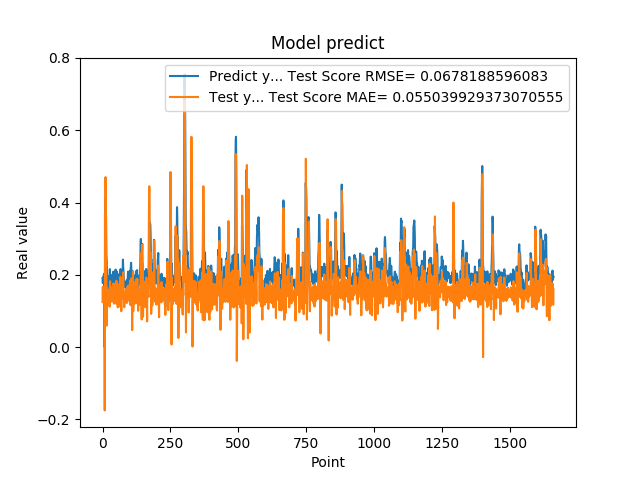

The file beside this chart, header and first rows:
1.905867606399999914e-01, 1.242652413292415353e-01
1.769561022520000082e-01, 1.665541379717480341e-01
1.810430586339999981e-01, 1.308913082865084399e-01
1.955727785830000398e-01, 1.480621787982206450e-01
1.954265981910000005e-01, 1.609588435433253473e-01
2.004670947789999880e-01, 1.492775156978275453e-01
2.029463946819999587e-01, 1.565631338655606442e-01
0.000000000000000000e+00, 1.548354761530721380e-01
1.862521618600000151e-01, -1.753889209832266705e-01
1.862153261900000301e-01, 3.699263426163903468e-01
4.038094580169999670e-01, 1.458325253449748171e-01
4.118085205549999461e-01, 4.703110693906999984e-01
3.743042349819999948e-01, 3.350210014740195308e-01
3.571429848669999685e-01, 2.220255741364623447e-01
2.572054266930000055e-01, 2.295582637321718078e-01
2.409307956699999753e-01, 5.931916572298188278e-02
2.253161966800000249e-01, 1.639428714940582843e-01
1.935185044999999937e-01, 1.550640254249564254e-01
1.787700653079999924e-01, 1.190577863008382281e-01
1.622045934200000150e-01, 1.206955647311087204e-01
1.761920750140000269e-01, 1.181044515113570670e-01
1.883655935530000325e-01, 1.539273315521252350e-01
1.861467957499999548e-01, 1.585320276551392682e-01
1.954913884399999968e-01, 1.436836960718757272e-01
1.954011768099999935e-01, 1.580579375412664855e-01
1.660518944260000185e-01, 1.482874955240482406e-01
1.907722949980000249e-01, 1.115010664760566206e-01
2.156041562559999625e-01, 1.711298851889462014e-01
1.898660957809999716e-01, 1.821337484216750680e-01
1.770474612709999895e-01, 1.275041812953112974e-01
2.001174986360000074e-01, 1.326503199165853519e-01
1.948629021640000125e-01, 1.669513585831449709e-01
1.922753006219999894e-01, 1.465832202959047592e-01
1.779100298880000042e-01, 1.456752565978391145e-01
1.810636967419999854e-01, 1.256151655567888381e-01
1.680064052340000114e-01, 1.468027611466512505e-01
1.635809391740000174e-01, 1.297626872341434423e-01
1.706920862200000111e-01, 1.352254233750841694e-01
1.916799396280000345e-01, 1.414510990892210440e-01
2.085516005749999957e-01, 1.754999917260992581e-01
2.058236002919999752e-01, 1.672294800794725533e-01
1.828240007160000513e-01, 1.519188093861528477e-01
1.857409924269999846e-01, 1.199745497797270327e-01
1.775099337099999841e-01, 1.485736738109649235e-01
1.752161234619999952e-01, 1.351956445538240736e-01
1.971126049759999999e-01, 1.384480456652168456e-01
1.845117062330000057e-01, 1.757323505071038128e-01
1.984785944219999987e-01, 1.322840909315358415e-01
2.143009155989999692e-01, 1.633347323120837302e-01
1.841159015890000139e-01, 1.753502497147409467e-01
2.104043960570000094e-01, 1.201032054398327859e-01
2.032361328599999739e-01, 1.832806955855491027e-01
2.088565975429999833e-01, 1.391976666161078013e-01
1.960448026660000231e-01, 1.615840691122491790e-01
1.900728046889999523e-01, 1.423040743224199267e-01
1.658952832220000062e-01, 1.432007954467457433e-01
1.872539073229999851e-01, 1.098088574827787017e-01
1.852532625200000171e-01, 1.738768413774444965e-01
1.799222826959999966e-01, 1.457351779460109853e-01
2.012764066460000223e-01, 1.352856281067861821e-01
1.978618204589999985e-01, 1.696422913293496593e-01
... 1,599 more rows
